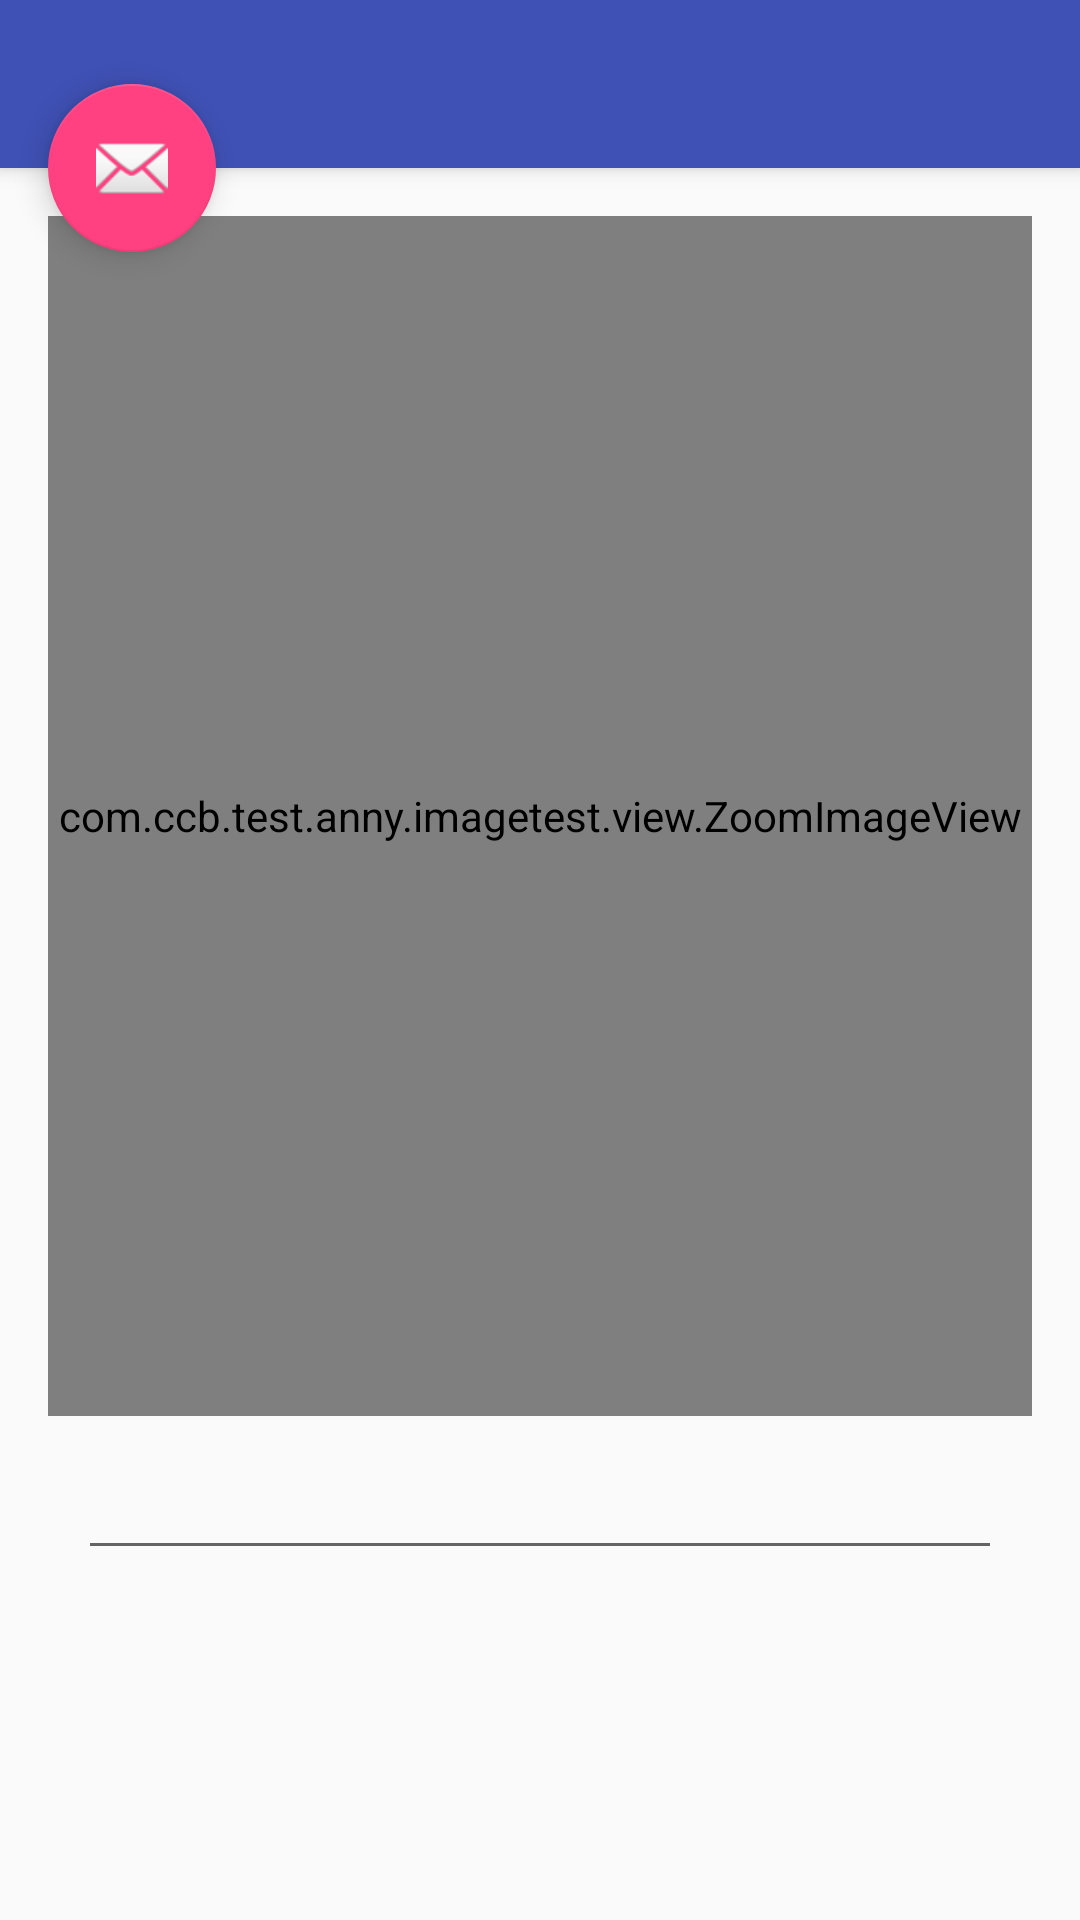

This screen was rendered from an Android layout file. Write that file and the resources it references.
<!-- AndroidManifest.xml: application theme AppTheme -->
<!-- res/layout/activity_image_main.xml -->
<?xml version="1.0" encoding="utf-8"?>
<android.support.design.widget.CoordinatorLayout xmlns:android="http://schemas.android.com/apk/res/android"
    xmlns:app="http://schemas.android.com/apk/res-auto"
    xmlns:tools="http://schemas.android.com/tools"
    android:layout_width="match_parent"
    android:layout_height="match_parent"
    android:fitsSystemWindows="true"
    tools:context="com.ccb.test.anny.imagetest.ImageMainActivity">

    <android.support.design.widget.AppBarLayout
        android:layout_width="match_parent"
        android:layout_height="wrap_content"
        android:theme="@style/AppTheme.AppBarOverlay">

        <android.support.v7.widget.Toolbar
            android:id="@+id/toolbar"
            android:layout_width="match_parent"
            android:layout_height="?attr/actionBarSize"
            android:background="?attr/colorPrimary"
            app:popupTheme="@style/AppTheme.PopupOverlay" />

    </android.support.design.widget.AppBarLayout>

    <include layout="@layout/content_image_main"
        android:id="@+id/include" />

    <android.support.design.widget.FloatingActionButton
        android:id="@+id/fab"
        android:layout_width="wrap_content"
        android:layout_height="wrap_content"
        android:layout_margin="@dimen/fab_margin"
        app:srcCompat="@android:drawable/ic_dialog_email"
        app:layout_anchor="@+id/include" />

</android.support.design.widget.CoordinatorLayout>
<!-- res/layout/content_image_main.xml (included above) -->
<?xml version="1.0" encoding="utf-8"?>
<LinearLayout xmlns:android="http://schemas.android.com/apk/res/android"
    xmlns:app="http://schemas.android.com/apk/res-auto"
    xmlns:tools="http://schemas.android.com/tools"
    android:id="@+id/content_image_main"
    android:layout_width="match_parent"
    android:layout_height="match_parent"
    android:paddingBottom="@dimen/activity_vertical_margin"
    android:paddingLeft="@dimen/activity_horizontal_margin"
    android:paddingRight="@dimen/activity_horizontal_margin"
    android:paddingTop="@dimen/activity_vertical_margin"
    app:layout_behavior="@string/appbar_scrolling_view_behavior"
    android:orientation="vertical"
    tools:context="com.ccb.test.anny.imagetest.ImageMainActivity"
    tools:showIn="@layout/activity_image_main">

   
    <com.ccb.test.anny.imagetest.view.ZoomImageView
        android:id="@+id/image_view"
        android:layout_width="match_parent"
        android:layout_height="400dp"
        android:scaleType="matrix"
        />

    <EditText
        android:id="@+id/edit_text"
        android:layout_width="match_parent"
        android:layout_height="wrap_content"
        android:layout_marginTop="10dp"
        android:layout_marginLeft="10dp"
        android:layout_marginRight="10dp"/>
</LinearLayout>
<!-- resources referenced by this layout -->
<resources>
  <dimen name="activity_horizontal_margin">16dp</dimen>
  <dimen name="activity_vertical_margin">16dp</dimen>
  <dimen name="fab_margin">16dp</dimen>
  <style name="AppTheme.AppBarOverlay" parent="ThemeOverlay.AppCompat.Dark.ActionBar" />
  <style name="AppTheme.PopupOverlay" parent="ThemeOverlay.AppCompat.Light" />
  <style name="AppTheme" parent="Theme.AppCompat.Light.DarkActionBar">
          
          <item name="colorPrimary">@color/colorPrimary</item>
          <item name="colorPrimaryDark">@color/colorPrimaryDark</item>
          <item name="colorAccent">@color/colorAccent</item>
      </style>
  <color name="colorPrimary">#3F51B5</color>
  <color name="colorPrimaryDark">#303F9F</color>
  <color name="colorAccent">#FF4081</color>
</resources>
